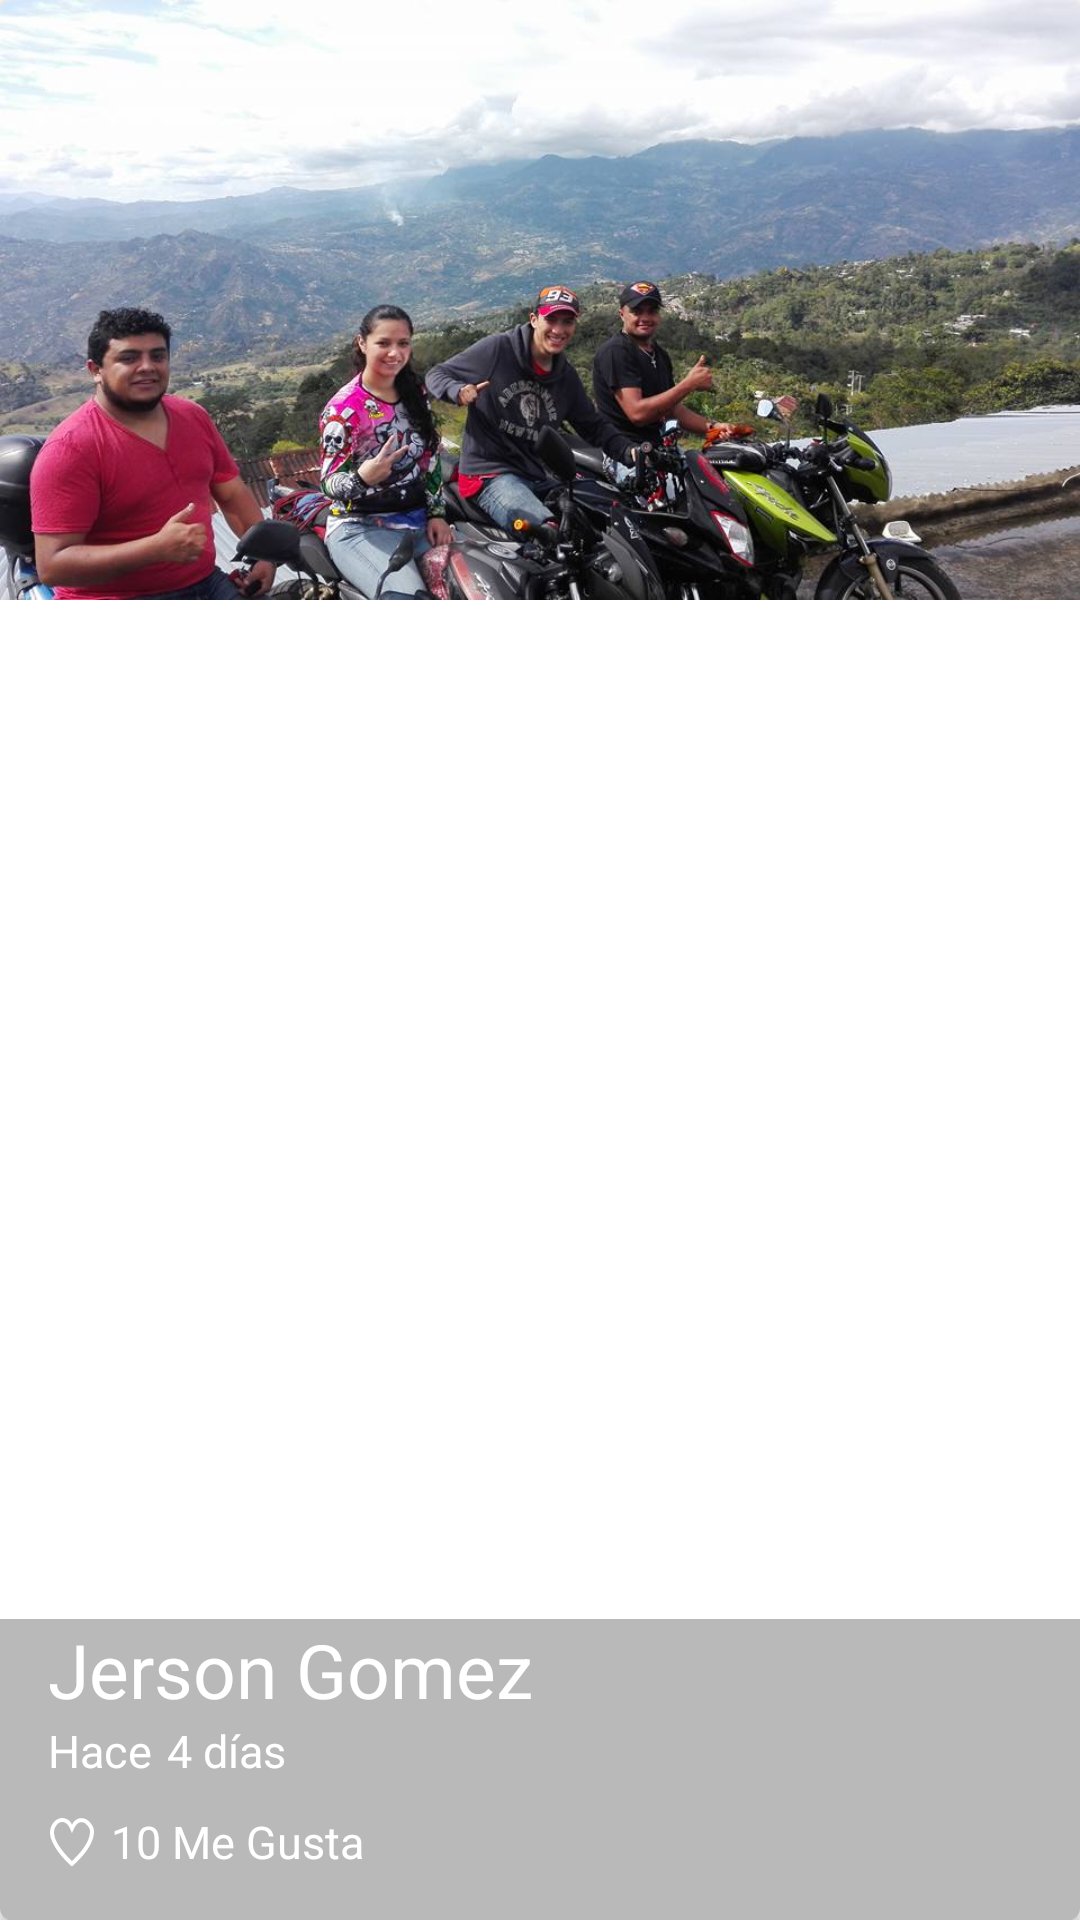

This screen was rendered from an Android layout file. Write that file and the resources it references.
<!-- AndroidManifest.xml: application theme AppTheme -->
<!-- res/layout/cardview_picture.xml -->
<?xml version="1.0" encoding="utf-8"?>
<android.support.v7.widget.CardView xmlns:android="http://schemas.android.com/apk/res/android"
    xmlns:cardview="http://schemas.android.com/apk/res-auto"
    android:layout_width="match_parent"
    android:layout_height="@dimen/height_cardview"
    android:layout_marginBottom="@dimen/activity_vertical_margin"
    cardview:cardCornerRadius="@dimen/corneradius_cardview">

    <FrameLayout
        android:layout_width="match_parent"
        android:layout_height="match_parent">

        <ImageView
            android:id="@+id/pictureCard"
            android:layout_width="match_parent"
            android:layout_height="@dimen/height_cardview"
            android:background="@drawable/intagrammc1"
            android:scaleType="centerCrop"
            android:transitionName="@string/transitionname_picture" />

        <LinearLayout
            android:layout_width="match_parent"
            android:layout_height="wrap_content"
            android:layout_gravity="bottom"
            android:background="@color/backgroundtext_card"
            android:orientation="vertical"
            android:paddingBottom="@dimen/activity_vertical_margin"
            android:paddingLeft="@dimen/activity_vertical_margin">

            <TextView
                android:id="@+id/userNameCard"
                android:layout_width="wrap_content"
                android:layout_height="wrap_content"
                android:text="@string/user_name_card"
                android:textColor="@android:color/white"
                android:textSize="@dimen/text_size_username_card" />

            <LinearLayout
                android:layout_width="match_parent"
                android:layout_height="wrap_content"
                android:orientation="horizontal">

                <TextView
                    android:id="@+id/firstWord"
                    android:layout_width="wrap_content"
                    android:layout_height="wrap_content"
                    android:text="@string/first_word_card"
                    android:textColor="@android:color/white"
                    android:textSize="@dimen/text_first_word_card" />

                <TextView
                    android:id="@+id/timeCard"
                    android:layout_width="wrap_content"
                    android:layout_height="wrap_content"
                    android:layout_marginLeft="@dimen/time_card_margin_card"
                    android:text="@string/time_card"
                    android:textColor="@android:color/white"
                    android:textSize="@dimen/text_first_word_card" />

            </LinearLayout>

            <LinearLayout
                android:layout_width="match_parent"
                android:layout_height="wrap_content"
                android:layout_marginTop="@dimen/like_margin_top_card"
                android:orientation="horizontal">

                <CheckBox
                    android:id="@+id/likeCheckCard"
                    android:layout_width="wrap_content"
                    android:layout_height="wrap_content"
                    android:button="@drawable/checkbox_selector" />

                <TextView
                    android:id="@+id/likeNumbercard"
                    android:layout_width="wrap_content"
                    android:layout_height="wrap_content"
                    android:layout_marginLeft="@dimen/time_card_margin_card"
                    android:text="@string/likenumber_card"
                    android:textColor="@android:color/white"
                    android:textSize="@dimen/text_first_word_card" />
            </LinearLayout>


        </LinearLayout>

    </FrameLayout>
</android.support.v7.widget.CardView>
<!-- resources referenced by this layout -->
<resources>
  <color name="backgroundtext_card">#53292929</color>
  <dimen name="activity_vertical_margin">16dp</dimen>
  <dimen name="corneradius_cardview">4dp</dimen>
  <dimen name="height_cardview">200dp</dimen>
  <dimen name="like_margin_top_card">10dp</dimen>
  <dimen name="text_first_word_card">15sp</dimen>
  <dimen name="text_size_username_card">25sp</dimen>
  <dimen name="time_card_margin_card">5dp</dimen>
  <!-- drawable checkbox_selector (drawable) -->
  <?xml version="1.0" encoding="utf-8"?>
  <selector xmlns:android="http://schemas.android.com/apk/res/android">
      <item android:drawable="@drawable/like_48" android:state_checked="false"></item>
      <item android:drawable="@drawable/hearts_48" android:state_checked="true"></item>
      <item android:drawable="@drawable/like_48"></item>
  </selector>
  <!-- drawable intagrammc1: png bitmap (drawable-hdpi, 271855 bytes) -->
  <string name="first_word_card">Hace</string>
  <string name="likenumber_card">10 Me Gusta</string>
  <string name="time_card">4 días</string>
  <string name="transitionname_picture">transitionnamepicture</string>
  <string name="user_name_card">Jerson Gomez</string>
  <style name="AppTheme" parent="Theme.AppCompat.Light.NoActionBar">
          
          <item name="colorPrimary">@color/colorPrimary</item>
          <item name="colorPrimaryDark">@color/colorPrimaryDark</item>
          <item name="colorAccent">@color/colorAccent</item>
      </style>
  <!-- drawable like_48: png bitmap (drawable-hdpi, 737 bytes) -->
  <!-- drawable hearts_48: png bitmap (drawable-hdpi, 457 bytes) -->
  <color name="colorPrimary">#2196F3</color>
  <color name="colorPrimaryDark">#1976D2</color>
  <color name="colorAccent">#FFEB3B</color>
</resources>
